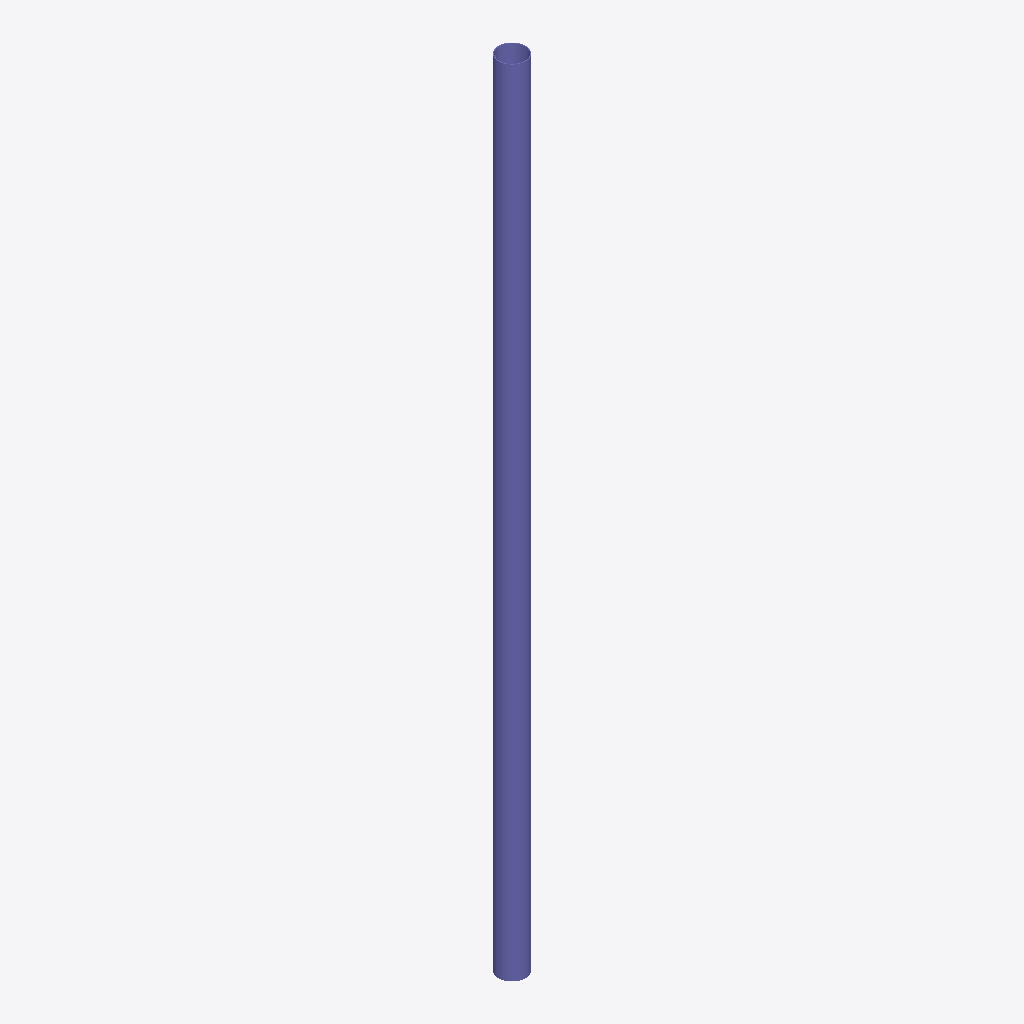
Isometric view of an IFC building model (IFC-SPF (STEP), schema IFC2X3, length unit millimetre), seen from the south-west, elements coloured by IFC class: 1 column (violet).
Extent 0.3 m × 0.3 m × 8.9 m (x, y, z). Storeys (1): Undefined at 0.00 m. Elements (1): 1 IfcColumn.

HEADER;
FILE_DESCRIPTION(('ViewDefinition[AISC_Steel_Detailing]','Option [BaseQuantities:Off]','Option [GridExport:On]','Option [Assemblies:Off]','Option [Bolts:On]','Option [Rebars:On]','Option [PourObjects:Off]','Option [Welds:On]','Option [SurfaceTreatments:On]','Option [LocationBy:0]','Option [ViewColors:Off]','Option [SectionedSpine:Off]','[2 more]'),'2;1');
FILE_NAME('c_42_Qty_1.ifc','2026-05-16T11:53:01',('GIOVANNIPC\\gcorrea'),('Structural Designer'),'IFC Database version: Work','Tekla Structures 2020 Service Pack 5, IFC Export','');
FILE_SCHEMA(('IFC2X3'));
ENDSEC;
DATA;
#37=IFCPROJECT('2G7ZFDNE16yBDU14FA92Me',#5,'Proyecto',$,$,$,$,(#11),#36);
#39=IFCSITE('2xvEzEinjBTea80yOTcujY',#5,'Obra',$,$,#38,$,$,.ELEMENT.,$,$,$,$,$);
#41=IFCBUILDING('0Ni_DgnXX0bwP6Sgl4ygh4',#5,'Undefined',$,$,#40,$,$,.ELEMENT.,$,$,$);
#43=IFCBUILDINGSTOREY('29hdEUCErFze9E_VIAceOd',#5,'Undefined',$,$,#42,$,$,.ELEMENT.,0.0);
#58=IFCCOLUMN('2auls7Pq9Ewe1nZ7$AxF_c',#44,'COLUMN','Ø305*10','Ø305*10',#47,#57,'IDa4e2fd87-6742-4eea-8071-8c7fcaecffa6');
ENDSEC;
